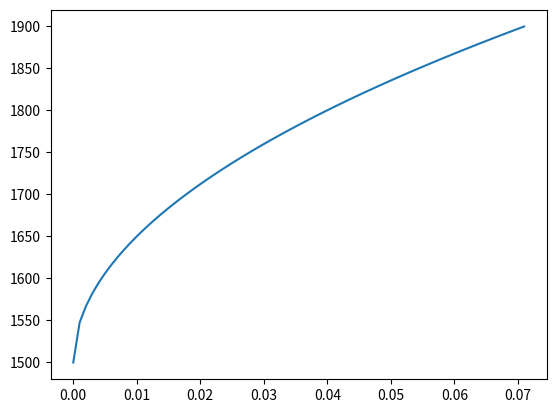

Python code for this plot:
# -*- coding:-utf-8 -*-
# This programme aims at sovling the SDOF problems in
#"Dynamics of Structures  - 2nd Edition" example E7-2
#Impact force, Nonlinear stiffiness and nonlinear damp related.
# Numerical Solution
import numpy as np
import matplotlib.pyplot as plt

A = 1500
B = 1500
C = 1
epsilon_p = np.arange(0,0.072,step = 0.001)
N = 0.5
epsilon_star_dot = 1
eps0 = 100
sigma_y = (A+B*epsilon_p**N) * (1+C*np.log(epsilon_star_dot))
sig_max = 0.06
sig_sat = 0.05
max_stress = np.minimum(np.minimum(A+B*epsilon_p**N, sig_max)*(1+C*np.log(epsilon_star_dot)), sig_sat)
plt.plot(epsilon_p, sigma_y)
plt.show()